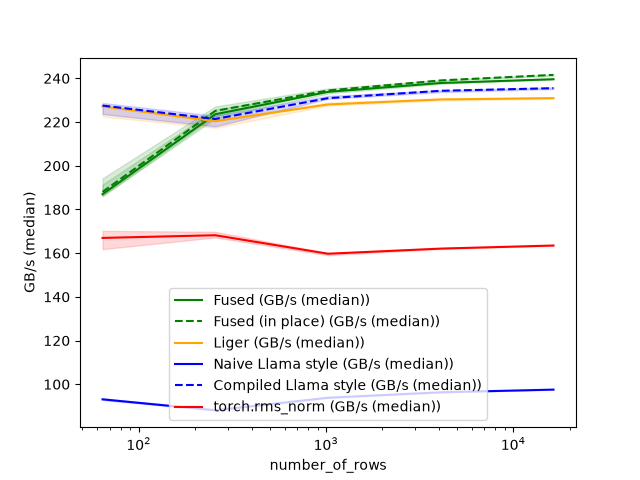

The file beside this chart, header and first rows:
number_of_rows, Fused (GB/s (median)), Fused (in place) (GB/s (median)), Liger (GB/s (median)), Naive Llama style (GB/s (median)), Compiled Llama style (GB/s (median)), torch.rms_norm (GB/s (median))
64, 187, 188.1, 227.2, 93.09, 227.6, 167
256, 223.6, 225.1, 220.4, 88.09, 221.4, 168.2
1024, 233.8, 234.4, 228.1, 93.83, 230.9, 159.7
4096, 237.9, 239.1, 230.4, 96.31, 234.3, 162.1
16384, 239.6, 241.6, 231, 97.54, 235.5, 163.5
